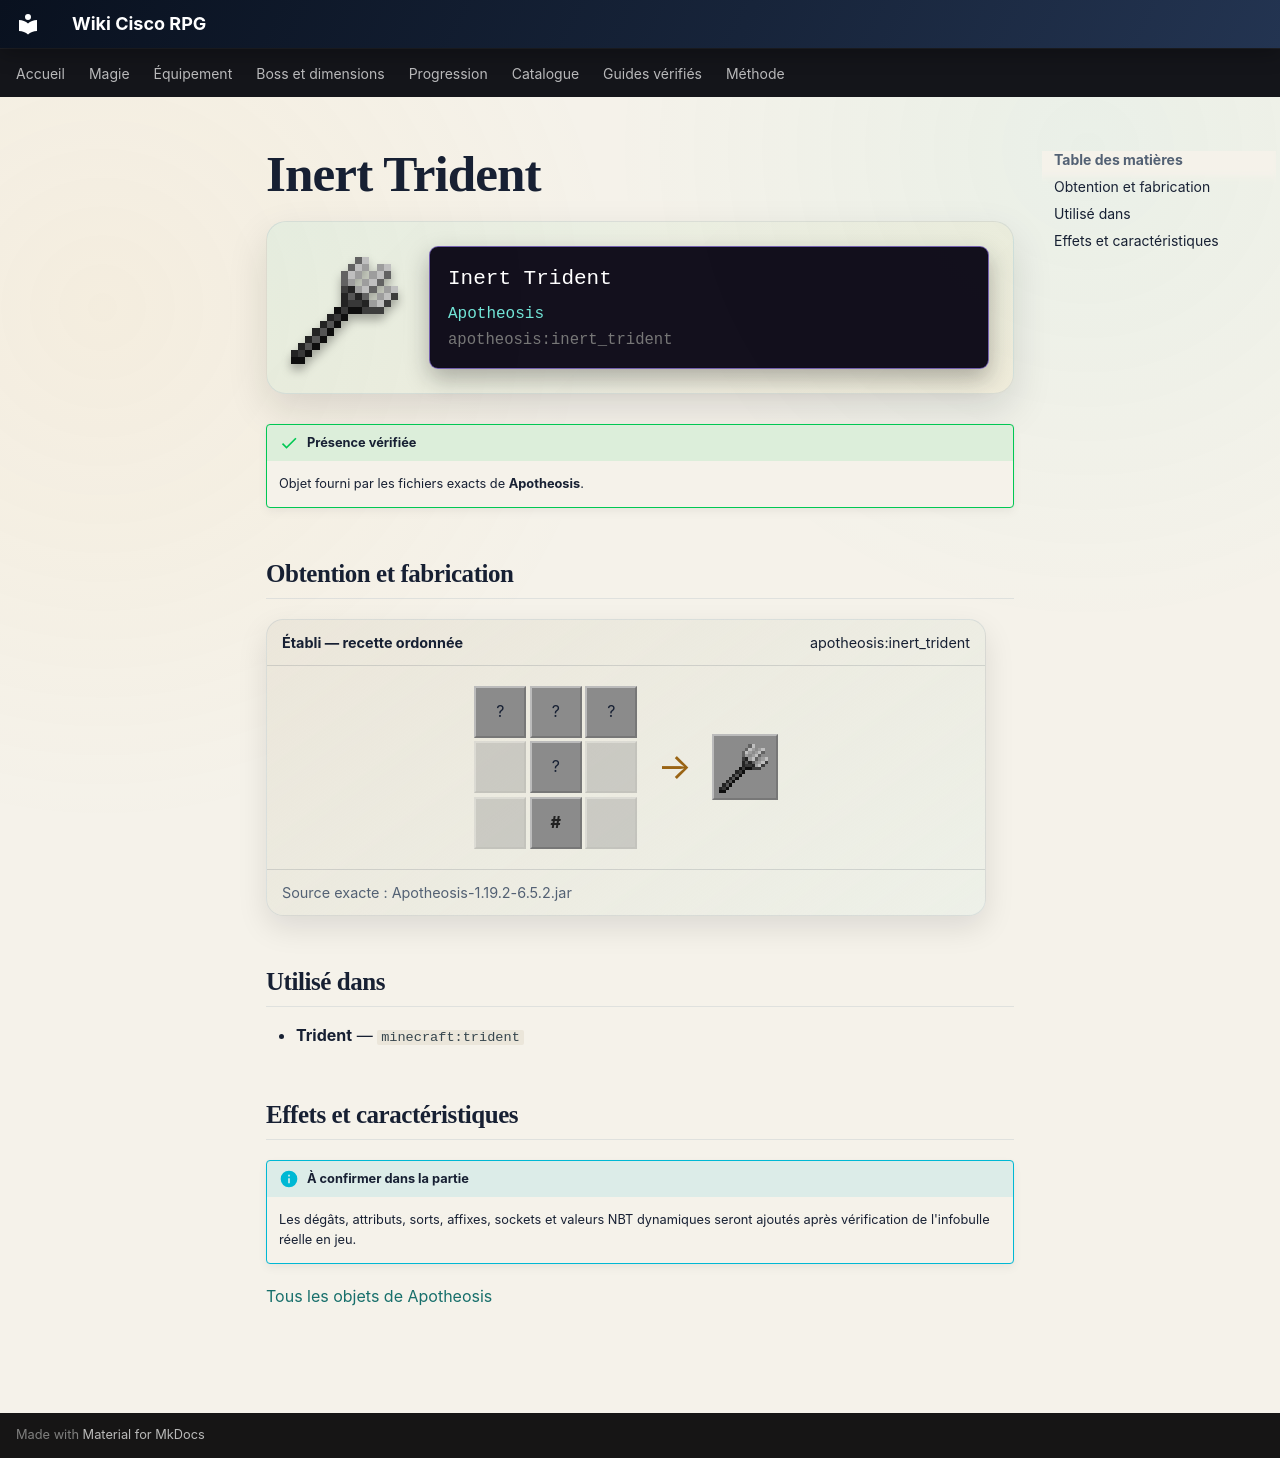

repository: Kloups-Dev/wiki-cisco-rpg · page: catalogue/objets/apotheosis/inert_trident/index.html · generator: mkdocs

# Inert Trident

<div class="mc-item-showcase">
<img class="mc-item-icon" src="../../../../assets/generated/items/apotheosis/inert_trident.png" alt="Inert Trident">
<div class="mc-tooltip-card">
<div class="mc-tooltip-card__name">Inert Trident</div>
<div class="mc-tooltip-card__mod">Apotheosis</div>
<div class="mc-tooltip-card__id">apotheosis:inert_trident</div>
</div>
</div>

!!! success "Présence vérifiée"
    Objet fourni par les fichiers exacts de **Apotheosis**.

## Obtention et fabrication

<div class="jei-recipe"><div class="jei-recipe__head"><strong>Établi — recette ordonnée</strong><span>apotheosis:inert_trident</span></div><div class="jei-recipe__body"><div class="jei-grid"><span class="jei-slot" title="Nautilus Shell (minecraft:nautilus_shell)">?</span><span class="jei-slot" title="Nautilus Shell (minecraft:nautilus_shell)">?</span><span class="jei-slot" title="Nautilus Shell (minecraft:nautilus_shell)">?</span><span class="jei-slot jei-slot--empty"></span><span class="jei-slot" title="Heart Of The Sea (minecraft:heart_of_the_sea)">?</span><span class="jei-slot jei-slot--empty"></span><span class="jei-slot jei-slot--empty"></span><span class="jei-slot jei-slot--tag" title="#forge:ingots/iron">#</span><span class="jei-slot jei-slot--empty"></span></div><span class="jei-arrow">→</span><span class="jei-slot jei-slot--result"><img src="../../../../assets/generated/items/apotheosis/inert_trident.png" alt=""></span></div><div class="jei-recipe__source">Source exacte : Apotheosis-1.19.2-6.5.2.jar</div></div>

## Utilisé dans

- **Trident** — <code>minecraft:trident</code>

## Effets et caractéristiques

!!! info "À confirmer dans la partie"
    Les dégâts, attributs, sorts, affixes, sockets et valeurs NBT dynamiques seront ajoutés après vérification de l'infobulle réelle en jeu.

[Tous les objets de Apotheosis](../../../contenu/apotheosis.md)
